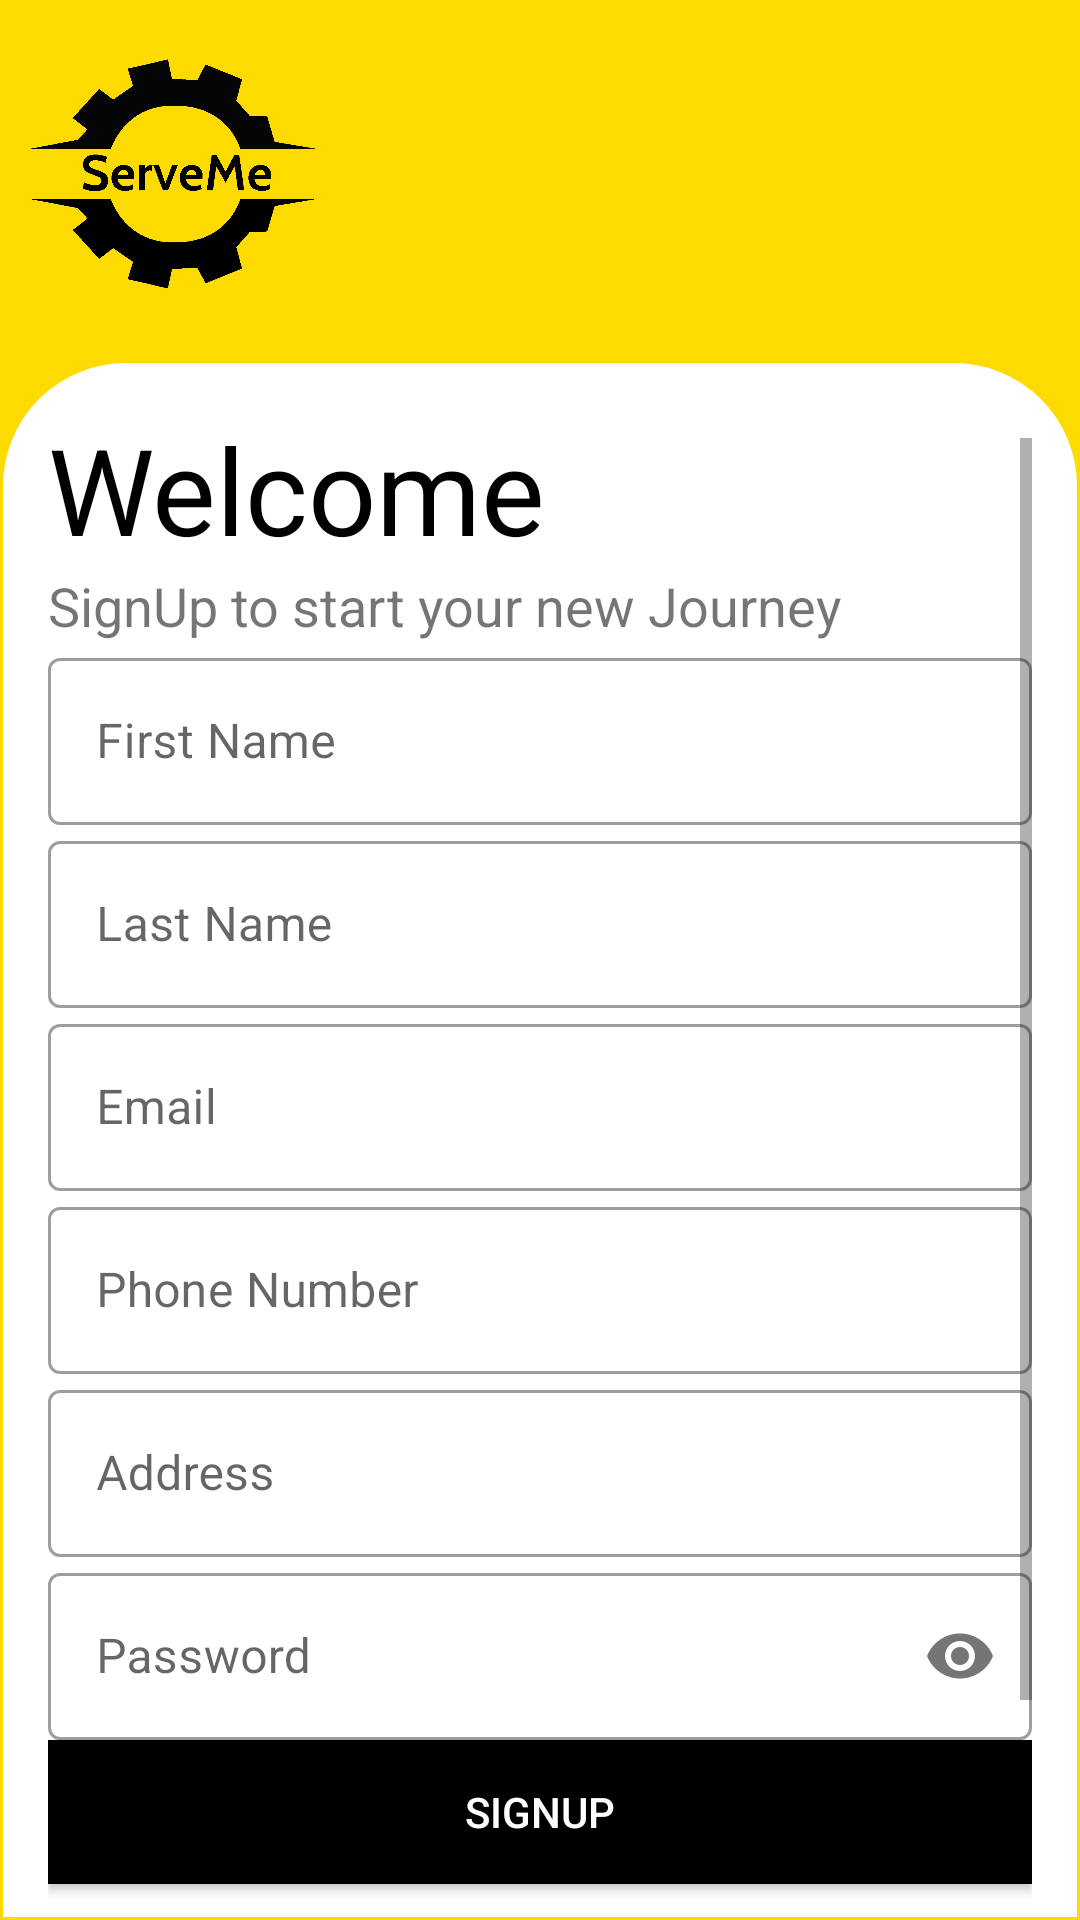

This screen was rendered from an Android layout file. Write that file and the resources it references.
<!-- AndroidManifest.xml: application theme Theme.ServeMeM1 -->
<!-- res/layout/activity_registration.xml -->
<?xml version="1.0" encoding="UTF-8" ?>
<LinearLayout xmlns:android="http://schemas.android.com/apk/res/android"
    xmlns:app="http://schemas.android.com/apk/res-auto"
    xmlns:tools="http://schemas.android.com/tools"
    android:layout_width="match_parent"
    android:layout_height="match_parent"
    tools:context=".Registration"
    android:orientation="vertical"
    android:background="#fdda00"
    android:padding="1dp"
    >

    <ImageView
        android:id="@+id/logoImage"
        android:layout_width="120dp"
        android:layout_height="120dp"
        android:src="@drawable/finallogo"
        android:transitionName="logoImage"/>

    <LinearLayout
        android:layout_width="match_parent"
        android:layout_height="match_parent"
        android:background="@drawable/input_bg_layout"
        android:backgroundTint="@color/white"
        android:orientation="vertical"
        android:paddingLeft="15dp"
        android:paddingTop="25dp"
        android:paddingRight="15dp"
        android:paddingBottom="0dp">
        <ScrollView
            android:layout_width="match_parent"
            android:layout_height="match_parent">


            <LinearLayout
                android:layout_width="match_parent"
                android:layout_height="match_parent"
                android:orientation="vertical">
                <TextView
                    android:layout_width="wrap_content"
                    android:layout_height="wrap_content"
                    android:text="Welcome"
                    android:transitionName="logoText"
                    android:textColor="@color/black"
                    android:textSize="40sp"
                    android:layout_marginTop="-10dp"/>
                <TextView
                    android:layout_width="wrap_content"
                    android:layout_height="wrap_content"
                    android:text="SignUp to start your new Journey"
                    android:textSize="18sp"/>

                <LinearLayout
                    android:layout_width="match_parent"
                    android:layout_height="wrap_content"
                    android:orientation="vertical">

                    <com.google.android.material.textfield.TextInputLayout
                        android:layout_width="match_parent"
                        android:layout_height="wrap_content"
                        android:hint="First Name"
                        style="@style/Widget.MaterialComponents.TextInputLayout.OutlinedBox">

                        <com.google.android.material.textfield.TextInputEditText
                            android:id="@+id/firstName"
                            android:layout_width="match_parent"
                            android:layout_height="wrap_content"
                            android:inputType="text"/>
                    </com.google.android.material.textfield.TextInputLayout>


                    <com.google.android.material.textfield.TextInputLayout
                        android:layout_width="match_parent"
                        android:layout_height="wrap_content"
                        android:hint="Last Name"
                        style="@style/Widget.MaterialComponents.TextInputLayout.OutlinedBox">

                        <com.google.android.material.textfield.TextInputEditText
                            android:id="@+id/lastName"
                            android:layout_width="match_parent"
                            android:layout_height="wrap_content"
                            android:inputType="text"/>
                    </com.google.android.material.textfield.TextInputLayout>

                    <com.google.android.material.textfield.TextInputLayout
                        android:layout_width="match_parent"
                        android:layout_height="wrap_content"
                        android:hint="Email"
                        style="@style/Widget.MaterialComponents.TextInputLayout.OutlinedBox">

                        <com.google.android.material.textfield.TextInputEditText
                            android:id="@+id/email"
                            android:layout_width="match_parent"
                            android:layout_height="wrap_content"
                            android:inputType="textEmailAddress"/>
                    </com.google.android.material.textfield.TextInputLayout>

                    <com.google.android.material.textfield.TextInputLayout
                        android:layout_width="match_parent"
                        android:layout_height="wrap_content"
                        android:hint="Phone Number"
                        style="@style/Widget.MaterialComponents.TextInputLayout.OutlinedBox">

                        <com.google.android.material.textfield.TextInputEditText
                            android:id="@+id/phone"
                            android:layout_width="match_parent"
                            android:layout_height="wrap_content"
                            android:inputType="number"/>
                    </com.google.android.material.textfield.TextInputLayout>

                    <com.google.android.material.textfield.TextInputLayout
                        android:layout_width="match_parent"
                        android:layout_height="wrap_content"
                        android:hint="Address"
                        style="@style/Widget.MaterialComponents.TextInputLayout.OutlinedBox">

                        <com.google.android.material.textfield.TextInputEditText
                            android:id="@+id/address"
                            android:layout_width="match_parent"
                            android:layout_height="wrap_content"
                            android:inputType="number"/>
                    </com.google.android.material.textfield.TextInputLayout>

                    <com.google.android.material.textfield.TextInputLayout
                        android:layout_width="match_parent"
                        android:layout_height="wrap_content"
                        android:hint="Password"
                        app:passwordToggleEnabled="true"
                        style="@style/Widget.MaterialComponents.TextInputLayout.OutlinedBox">

                        <com.google.android.material.textfield.TextInputEditText
                            android:layout_width="match_parent"
                            android:layout_height="wrap_content"
                            android:id="@+id/password"
                            android:inputType="textPassword"/>
                    </com.google.android.material.textfield.TextInputLayout>


                </LinearLayout>

                <Button
                    android:layout_width="match_parent"
                    android:layout_height="wrap_content"
                    android:text="Signup"
                    android:id="@+id/signup"
                    android:background="#000"
                    android:textColor="#fff"/>

                <Button
                    android:layout_width="match_parent"
                    android:layout_height="wrap_content"
                    android:id="@+id/login"
                    android:text="Already have an account? LogIn"
                    android:textColor="@color/black"
                    android:background="#00000000"
                    android:paddingTop="10dp"/>

                <Button
                    android:layout_width="wrap_content"
                    android:id="@+id/cancel"
                    android:layout_height="wrap_content"
                    android:text="Skip Registration"
                    android:layout_gravity="center"
                    android:textColor="@color/black"
                    android:background="#00000000"
                    android:paddingTop="10dp"/>
            </LinearLayout>
        </ScrollView>
    </LinearLayout>

</LinearLayout>
<!-- resources referenced by this layout -->
<resources>
  <color name="black">#FF000000</color>
  <color name="white">#FFFFFFFF</color>
  <!-- drawable finallogo: png bitmap (drawable, 16080 bytes) -->
  <!-- drawable input_bg_layout (drawable) -->
  <?xml version="1.0" encoding="utf-8"?>
  <shape xmlns:android="http://schemas.android.com/apk/res/android">
      <stroke android:color="@color/black" android:width="2dp"/>
      <corners android:topLeftRadius= "40dp"
       android:topRightRadius="40dp"/>
  </shape>
  <style name="Theme.ServeMeM1" parent="Theme.MaterialComponents.DayNight.NoActionBar">
          
          <item name="colorPrimary">@color/black</item>
          <item name="colorPrimaryVariant">@color/purple_700</item>
          <item name="colorOnPrimary">@color/white</item>
          
          <item name="colorSecondary">@color/teal_200</item>
          <item name="colorSecondaryVariant">@color/teal_700</item>
          <item name="colorOnSecondary">@color/black</item>
          
          <item name="android:statusBarColor" tools:targetApi="l">?attr/colorPrimary</item>
          
      </style>
  <color name="purple_700">#FF3700B3</color>
  <color name="teal_200">#FF03DAC5</color>
  <color name="teal_700">#FF018786</color>
</resources>
